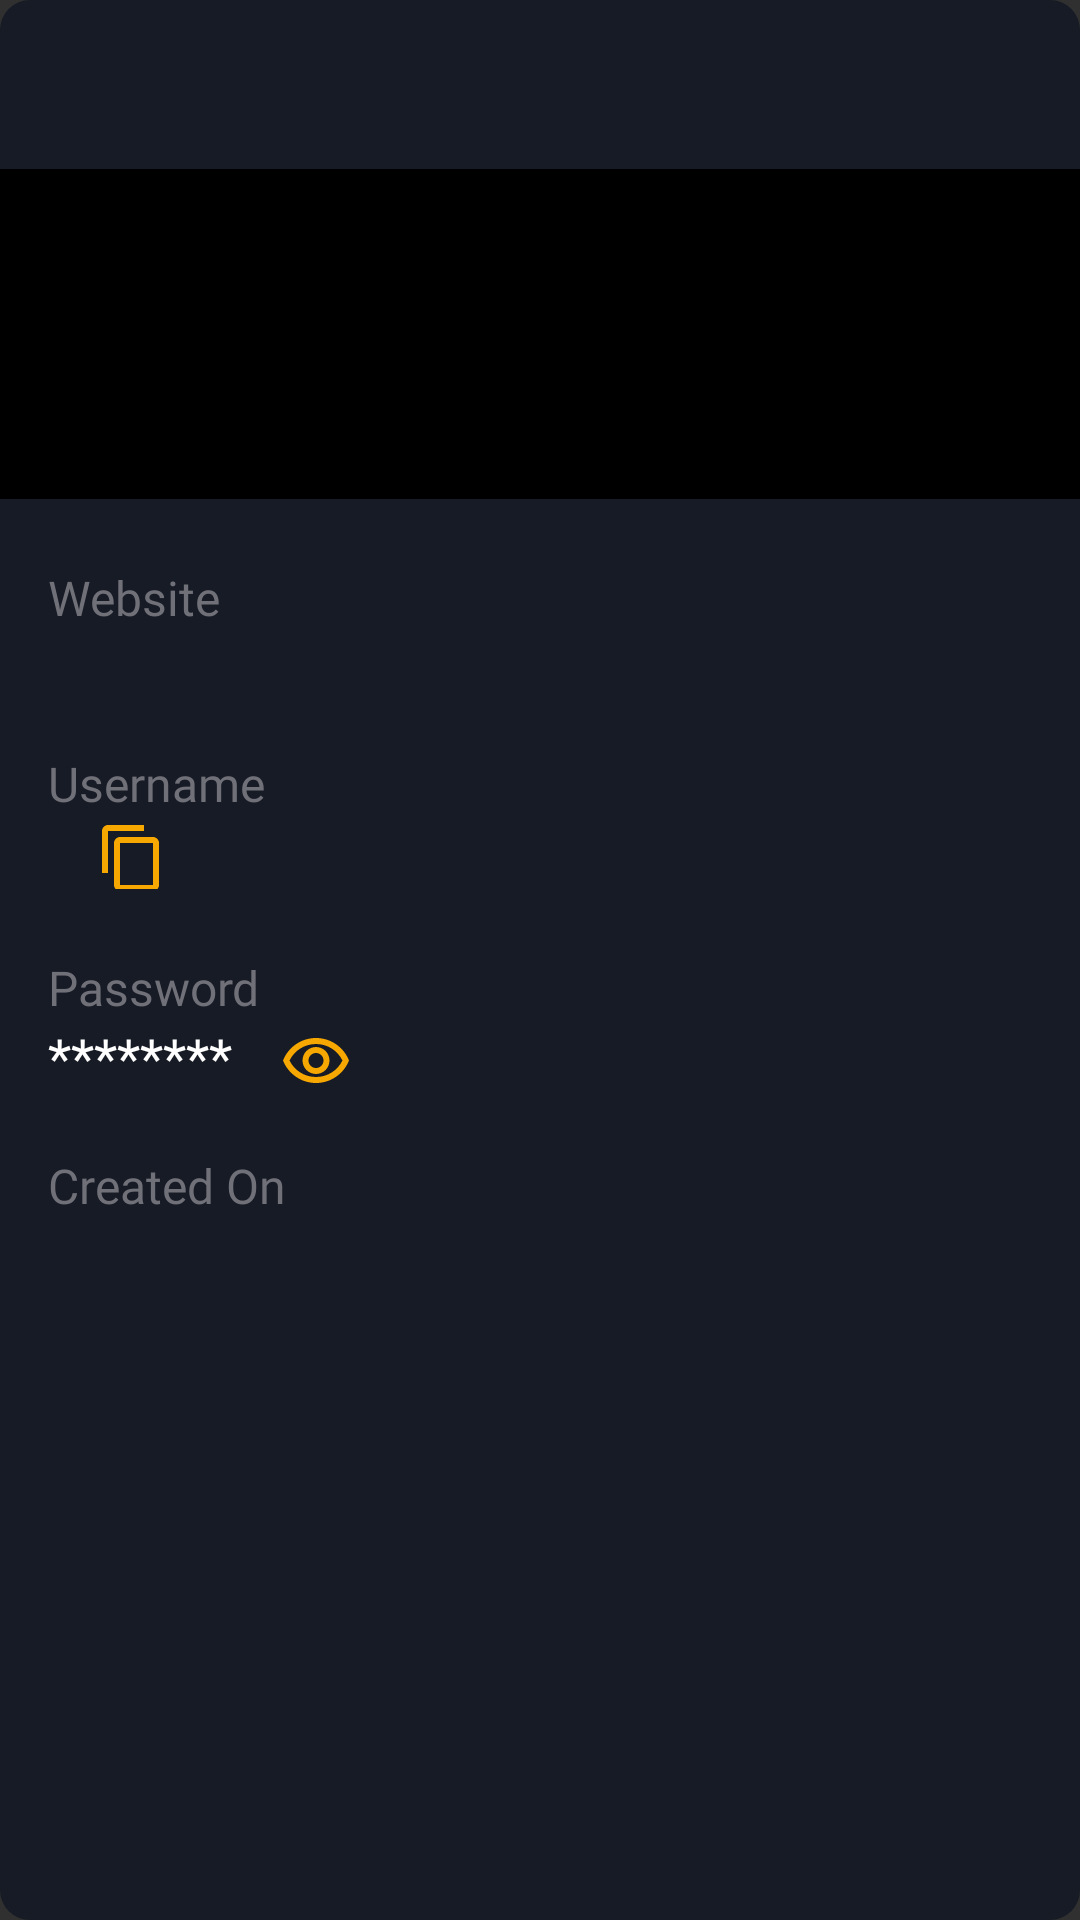

Write the Android layout XML for this screen, with the resource values it uses.
<!-- AndroidManifest.xml: application theme Theme.AppCompat.NoActionBar -->
<!-- res/layout/selected_item_popup.xml -->
<?xml version="1.0" encoding="utf-8"?>
<LinearLayout xmlns:android="http://schemas.android.com/apk/res/android"
    android:layout_width="340dp"
    android:layout_height="wrap_content"
    android:background="@drawable/rectangle_popup_window"
    android:layout_gravity="center_horizontal"
    android:orientation="vertical">
    <RelativeLayout
        android:layout_width="match_parent"
        android:layout_height="wrap_content"
        android:padding="16dp">
        <Button
            android:layout_width="24dp"
            android:layout_height="24dp"
            android:layout_alignParentStart="true"
            android:id="@+id/popup_back"
            android:background="@drawable/ripple_effect_down_button"/>
        <TextView
            android:layout_width="wrap_content"
            android:layout_height="wrap_content"
            android:layout_toEndOf="@id/popup_back"
            android:layout_toStartOf="@+id/popup_edit"
            android:id="@+id/popup_title"
            android:text=""
            android:textColor="@color/white"
            android:fontFamily="@font/sfpromedium"
            android:textSize="18sp"
            android:textAlignment="center"/>
        <Button
            android:layout_width="24dp"
            android:layout_height="24dp"
            android:layout_alignParentEnd="true"
            android:id="@+id/popup_edit"
            android:background="@drawable/ripple_effect_edit_button"/>
    </RelativeLayout>
    <LinearLayout
        android:layout_width="match_parent"
        android:layout_height="110dp"
        android:background="@color/black"
        android:layout_gravity="center"
        android:gravity="center">
        <ImageView
            android:id="@+id/popup_logo"
            android:layout_width="64dp"
            android:layout_height="64dp"
            android:contentDescription="@string/logo" />
    </LinearLayout>
    <LinearLayout
        android:layout_width="match_parent"
        android:layout_height="wrap_content"
        android:layout_marginVertical="22dp"
        android:paddingHorizontal="16dp"
        android:orientation="vertical">
        <TextView
            android:layout_width="wrap_content"
            android:layout_height="wrap_content"
            android:text="@string/website"
            android:textColor="@color/colorSecondary"
            android:textSize="16sp"
            android:fontFamily="@font/sfproregular"/>
        <TextView
            android:layout_width="wrap_content"
            android:layout_height="wrap_content"
            android:layout_marginBottom="16dp"
            android:id="@+id/popup_website"
            android:text=""
            android:textColor="@color/white"
            android:textSize="18sp"
            android:fontFamily="@font/sfproregular"
            android:layout_marginEnd="16dp"/>
        <TextView
            android:layout_width="wrap_content"
            android:layout_height="wrap_content"
            android:text="@string/username"
            android:textColor="@color/colorSecondary"
            android:textSize="16sp"
            android:fontFamily="@font/sfproregular"/>
        <LinearLayout
            android:layout_width="wrap_content"
            android:layout_height="wrap_content"
            android:orientation="horizontal">
            <TextView
                android:layout_width="wrap_content"
                android:layout_height="wrap_content"
                android:id="@+id/popup_username"
                android:text=""
                android:textColor="@color/white"
                android:textSize="18sp"
                android:fontFamily="@font/sfproregular"
                android:layout_marginEnd="16dp"/>
            <Button
                android:layout_width="24dp"
                android:layout_height="24dp"
                android:layout_marginEnd="16dp"
                android:id="@+id/popup_copy_clip"
                android:background="@drawable/ripple_effect_copy_clipboard_button"/>
        </LinearLayout>
    </LinearLayout>
    <LinearLayout
        android:layout_width="match_parent"
        android:layout_height="wrap_content"
        android:layout_marginBottom="16dp"
        android:paddingHorizontal="16dp"
        android:orientation="vertical">
        <TextView
            android:layout_width="wrap_content"
            android:layout_height="wrap_content"
            android:text="@string/password"
            android:textColor="@color/colorSecondary"
            android:textSize="16sp"
            android:fontFamily="@font/sfproregular"/>
        <LinearLayout
            android:layout_width="wrap_content"
            android:layout_height="wrap_content"
            android:orientation="horizontal"
            android:layout_marginBottom="20dp">
            <TextView
                android:layout_width="wrap_content"
                android:layout_height="wrap_content"
                android:id="@+id/popup_password"
                android:text="@string/asterisk_pass"
                android:textColor="@color/white"
                android:textSize="18sp"
                android:fontFamily="@font/sfproregular"
                android:layout_marginEnd="16dp"/>
            <Button
                android:layout_width="24dp"
                android:layout_height="24dp"
                android:layout_marginEnd="16dp"
                android:id="@+id/popup_show_pass"
                android:background="@drawable/ripple_effect_show_pass_button"/>
        </LinearLayout>
        <TextView
            android:layout_width="wrap_content"
            android:layout_height="wrap_content"
            android:text="@string/created_on"
            android:textColor="@color/colorSecondary"
            android:textSize="16sp"
            android:fontFamily="@font/sfproregular"/>
        <TextView
            android:layout_width="wrap_content"
            android:layout_height="wrap_content"
            android:layout_marginBottom="16dp"
            android:id="@+id/popup_date"
            android:text=""
            android:textColor="@color/white"
            android:textSize="18sp"
            android:fontFamily="@font/sfproregular"
            android:layout_marginEnd="16dp"/>
        <TextView
            android:layout_width="wrap_content"
            android:layout_height="wrap_content"
            android:visibility="gone"
            android:id="@+id/popup_id"
            android:text=""/>

    </LinearLayout>

</LinearLayout>
<!-- resources referenced by this layout -->
<resources>
  <color name="black">#FF000000</color>
  <color name="colorSecondary">#707079</color>
  <color name="white">#FFFFFFFF</color>
  <!-- drawable rectangle_popup_window (drawable) -->
  <?xml version="1.0" encoding="utf-8"?>
  <shape xmlns:android="http://schemas.android.com/apk/res/android"
      android:shape="rectangle" >
      <corners android:radius="10dp" />
      <solid android:color="@color/colorPopup" />
  </shape>
  <!-- drawable ripple_effect_copy_clipboard_button (drawable) -->
  <?xml version="1.0" encoding="utf-8"?>
  <ripple xmlns:android="http://schemas.android.com/apk/res/android"
      android:color="@color/colorSecondary">
      <item android:drawable="@drawable/ic_baseline_content_copy_24"/>
  </ripple>
  <!-- drawable ripple_effect_down_button (drawable) -->
  <?xml version="1.0" encoding="utf-8"?>
  <ripple xmlns:android="http://schemas.android.com/apk/res/android"
      android:color="@color/enigma_color">
      <item android:drawable="@drawable/ic_baseline_arrow_downward_24"/>
  </ripple>
  <!-- drawable ripple_effect_edit_button (drawable) -->
  <?xml version="1.0" encoding="utf-8"?>
  <ripple xmlns:android="http://schemas.android.com/apk/res/android"
      android:color="@color/enigma_color">
      <item android:drawable="@drawable/ic_baseline_edit_24"/>
  </ripple>
  <!-- drawable ripple_effect_show_pass_button (drawable) -->
  <?xml version="1.0" encoding="utf-8"?>
  <ripple xmlns:android="http://schemas.android.com/apk/res/android"
      android:color="@color/colorSecondary">
      <item android:drawable="@drawable/ic_outline_visibility_24"/>
  </ripple>
  <string name="asterisk_pass" translatable="false">********</string>
  <string name="created_on">Created On</string>
  <string name="logo">Logo</string>
  <string name="password">Password</string>
  <string name="username">Username</string>
  <string name="website">Website</string>
  <color name="colorPopup">#171B25</color>
  <!-- drawable ic_baseline_content_copy_24 (drawable) -->
  <vector android:height="24dp" android:tint="#F6A800"
      android:viewportHeight="24" android:viewportWidth="24"
      android:width="24dp" xmlns:android="http://schemas.android.com/apk/res/android">
      <path android:fillColor="@android:color/white" android:pathData="M16,1L4,1c-1.1,0 -2,0.9 -2,2v14h2L4,3h12L16,1zM19,5L8,5c-1.1,0 -2,0.9 -2,2v14c0,1.1 0.9,2 2,2h11c1.1,0 2,-0.9 2,-2L21,7c0,-1.1 -0.9,-2 -2,-2zM19,21L8,21L8,7h11v14z"/>
  </vector>
  <color name="enigma_color">#F6A800</color>
  <!-- drawable ic_outline_visibility_24 (drawable) -->
  <vector android:height="24dp" android:tint="#F6A800"
      android:viewportHeight="24" android:viewportWidth="24"
      android:width="24dp" xmlns:android="http://schemas.android.com/apk/res/android">
      <path android:fillColor="@android:color/white" android:pathData="M12,6c3.79,0 7.17,2.13 8.82,5.5C19.17,14.87 15.79,17 12,17s-7.17,-2.13 -8.82,-5.5C4.83,8.13 8.21,6 12,6m0,-2C7,4 2.73,7.11 1,11.5 2.73,15.89 7,19 12,19s9.27,-3.11 11,-7.5C21.27,7.11 17,4 12,4zM12,9c1.38,0 2.5,1.12 2.5,2.5S13.38,14 12,14s-2.5,-1.12 -2.5,-2.5S10.62,9 12,9m0,-2c-2.48,0 -4.5,2.02 -4.5,4.5S9.52,16 12,16s4.5,-2.02 4.5,-4.5S14.48,7 12,7z"/>
  </vector>
</resources>
